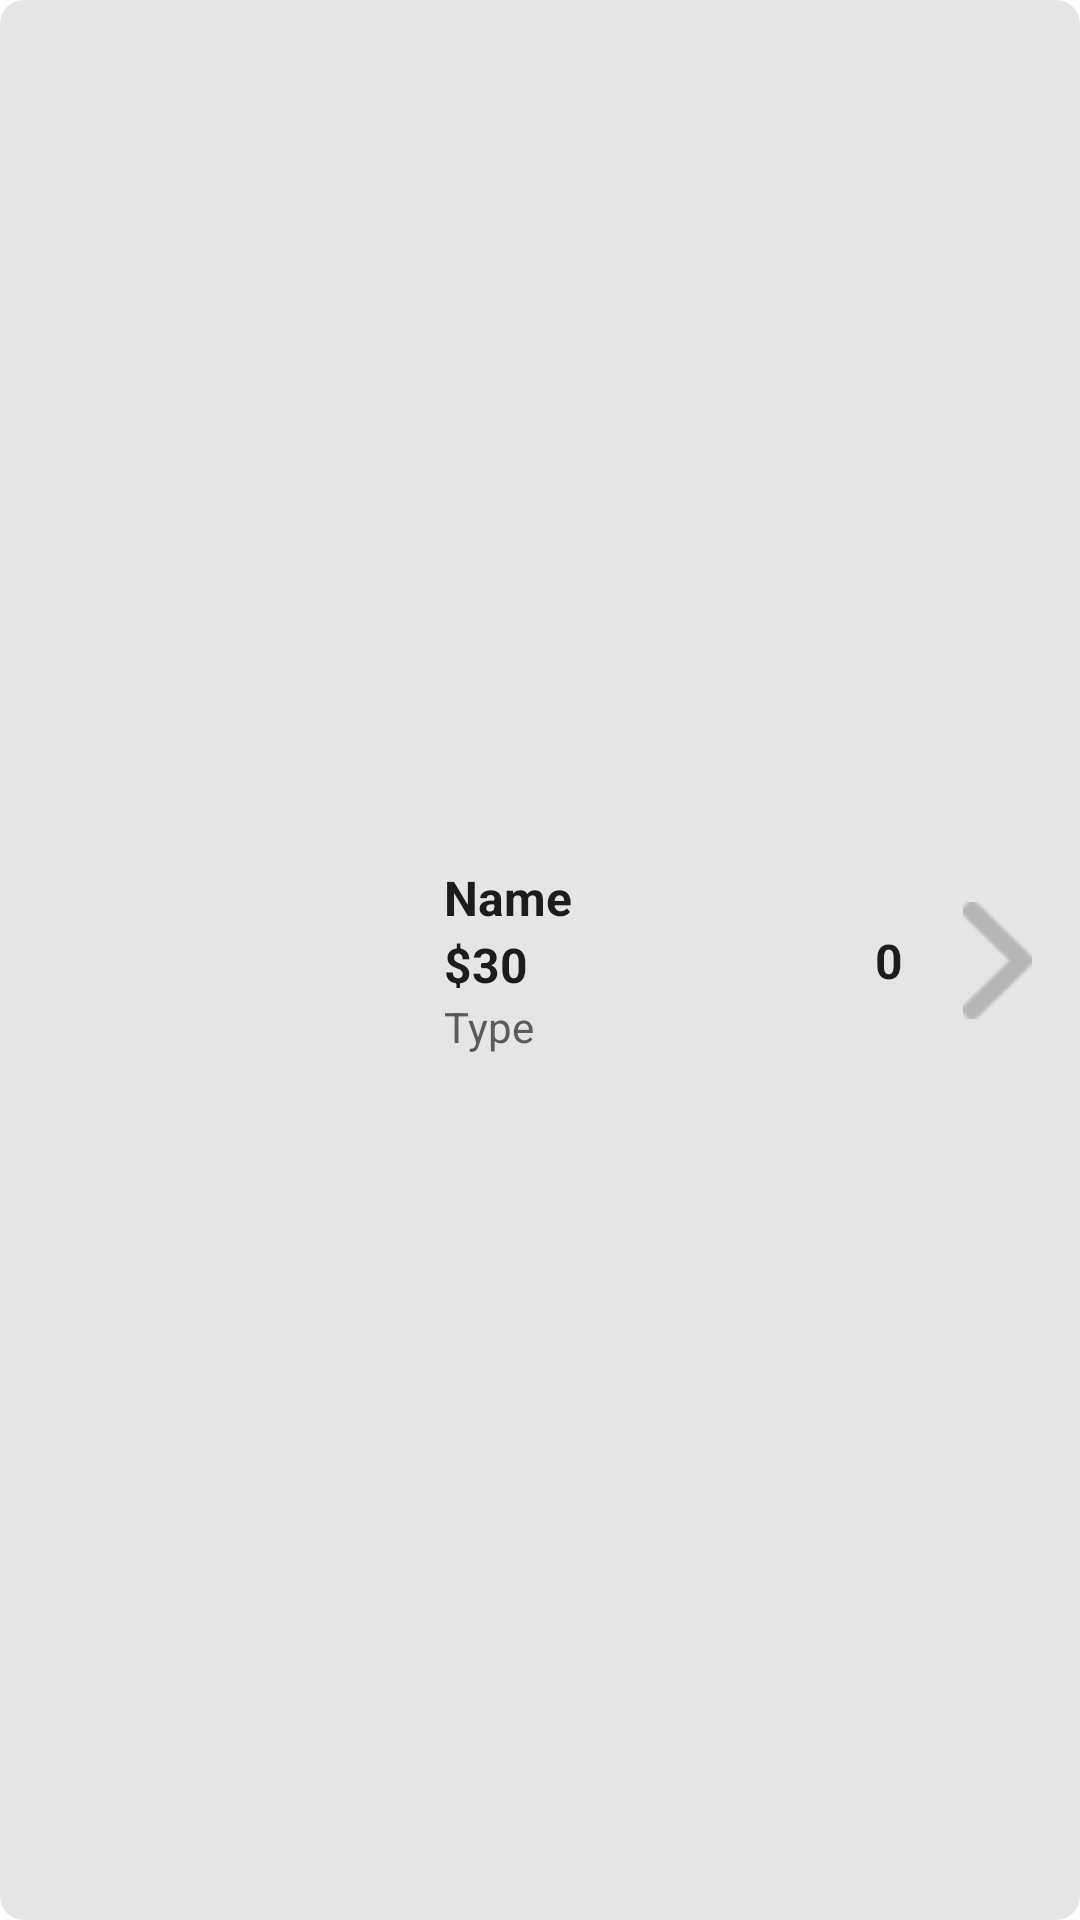

Write the Android layout XML for this screen, with the resource values it uses.
<!-- AndroidManifest.xml: application theme Theme.TransporteationTask -->
<!-- res/layout/rv_item_transportation.xml -->
<?xml version="1.0" encoding="utf-8"?>
<androidx.constraintlayout.widget.ConstraintLayout xmlns:android="http://schemas.android.com/apk/res/android"
    xmlns:app="http://schemas.android.com/apk/res-auto"
    android:id="@+id/container_rv_item_transportation"
    android:layout_width="match_parent"
    android:layout_height="wrap_content"
    android:padding="@dimen/default_padding_small"
    android:background="@drawable/shape_rectangle_light_gray_radius_bg"
    android:layout_marginStart="@dimen/default_padding_small"
    android:layout_marginEnd="@dimen/default_padding_small"
    android:layout_marginTop="@dimen/default_padding_small">

    <ImageView
        android:id="@+id/iv_item_transportation_cover"
        android:layout_width="@dimen/image_item_transportation_width"
        android:layout_height="@dimen/image_item_transportation_height"
        app:layout_constraintBottom_toBottomOf="parent"
        app:layout_constraintStart_toStartOf="parent"
        app:layout_constraintTop_toTopOf="parent" />

    <TextView
        android:id="@+id/tv_item_transportation_name"
        android:layout_width="0dp"
        android:layout_height="wrap_content"
        style="@style/LabelTransportationItemDark"
        android:text="Name"
        app:layout_constraintEnd_toStartOf="@+id/tv_item_transportation_point"
        android:layout_marginStart="@dimen/default_padding_normal"
        app:layout_constraintBottom_toTopOf="@+id/tv_item_transportation_price"
        app:layout_constraintTop_toTopOf="@id/iv_item_transportation_cover"
        app:layout_constraintStart_toEndOf="@id/iv_item_transportation_cover"/>

    <TextView
        android:id="@+id/tv_item_transportation_price"
        android:layout_width="0dp"
        style="@style/LabelTransportationItemDark"
        android:layout_height="wrap_content"
        android:textColor="@color/text_color_gray_title"
        android:text="$30"
        android:layout_marginStart="@dimen/default_padding_normal"
        app:layout_constraintTop_toBottomOf="@id/tv_item_transportation_name"
        app:layout_constraintEnd_toStartOf="@+id/tv_item_transportation_point"
        app:layout_constraintBottom_toTopOf="@+id/tv_item_transportation_type"
        app:layout_constraintStart_toEndOf="@id/iv_item_transportation_cover"/>

    <TextView
        android:id="@+id/tv_item_transportation_type"
        android:layout_width="0dp"
        android:layout_height="wrap_content"
        style="@style/LabelTransportationItemLight"
        android:text="Type"
        android:textColor="@color/text_color_gray_transport_type"
        app:layout_constraintEnd_toStartOf="@+id/tv_item_transportation_point"
        android:layout_marginStart="@dimen/default_padding_normal"
        app:layout_constraintTop_toBottomOf="@id/tv_item_transportation_price"
        app:layout_constraintBottom_toBottomOf="@id/iv_item_transportation_cover"
        app:layout_constraintStart_toEndOf="@id/iv_item_transportation_cover"/>

    <TextView
        android:id="@+id/tv_item_transportation_point"
        android:layout_width="wrap_content"
        style="@style/LabelTransportationItemDark"
        android:text="0"
        android:layout_height="wrap_content"
        android:paddingStart="@dimen/text_size_middle"
        android:paddingEnd="@dimen/text_size_small"
        app:layout_constraintBottom_toBottomOf="parent"
        app:layout_constraintTop_toTopOf="parent"
        app:layout_constraintEnd_toStartOf="@id/iv_item_transportation_arrow"/>

    <ImageView
        android:id="@+id/iv_item_transportation_arrow"
        android:layout_width="wrap_content"
        android:layout_height="wrap_content"
        android:padding="@dimen/default_padding_small"
        android:src="@drawable/image_arrow_right"
        app:layout_constraintBottom_toBottomOf="parent"
        app:layout_constraintEnd_toEndOf="parent"
        app:layout_constraintTop_toTopOf="parent" />


</androidx.constraintlayout.widget.ConstraintLayout>
<!-- resources referenced by this layout -->
<resources>
  <color name="text_color_gray_title">#1c1c1c</color>
  <color name="text_color_gray_transport_type">#5b5b5b</color>
  <dimen name="default_padding_normal">16dp</dimen>
  <dimen name="default_padding_small">8dp</dimen>
  <dimen name="image_item_transportation_height">64dp</dimen>
  <dimen name="image_item_transportation_width">124dp</dimen>
  <dimen name="text_size_middle">14sp</dimen>
  <dimen name="text_size_small">12sp</dimen>
  <!-- drawable image_arrow_right: png bitmap (drawable, 1534 bytes) -->
  <!-- drawable shape_rectangle_light_gray_radius_bg (drawable) -->
  <?xml version="1.0" encoding="utf-8"?>
  <shape xmlns:android="http://schemas.android.com/apk/res/android">
  
      <solid android:color="@color/gray_light_transportation_item_bg"/>
      <corners android:radius="@dimen/default_padding_small"/>
  
  </shape>
  <style name="LabelTransportationItemDark">
          <item name="android:textColor">@color/text_color_gray_title</item>
          <item name="android:textSize">@dimen/text_size_main</item>
          <item name="android:gravity">start</item>
          <item name="android:textStyle">bold</item>
          <item name="android:maxLines">1</item>
          <item name="android:ellipsize">end</item>
      </style>
  <style name="LabelTransportationItemLight" parent="LabelTransportationItemDark">
          <item name="android:textColor">@color/text_color_gray_transport_type</item>
          <item name="android:textStyle">normal</item>
          <item name="android:textSize">@dimen/text_size_middle</item>
      </style>
  <style name="Theme.TransporteationTask" parent="Theme.MaterialComponents.DayNight.NoActionBar">
          
          <item name="colorPrimary">@color/purple_500</item>
          <item name="colorPrimaryVariant">@color/colorPrimaryVariant</item>
          <item name="colorOnPrimary">@color/white</item>
          
          <item name="colorSecondary">@color/teal_200</item>
          <item name="colorSecondaryVariant">@color/teal_700</item>
          <item name="colorOnSecondary">@color/black</item>
          
          <item name="android:statusBarColor" tools:targetApi="l">?attr/colorPrimaryVariant</item>
          
      </style>
  <color name="gray_light_transportation_item_bg">#E5E5E5</color>
  <dimen name="text_size_main">16sp</dimen>
  <color name="purple_500">#FF6200EE</color>
  <color name="colorPrimaryVariant">#005F96</color>
  <color name="white">#FFFFFFFF</color>
  <color name="teal_200">#FF03DAC5</color>
  <color name="teal_700">#FF018786</color>
  <color name="black">#FF000000</color>
</resources>
